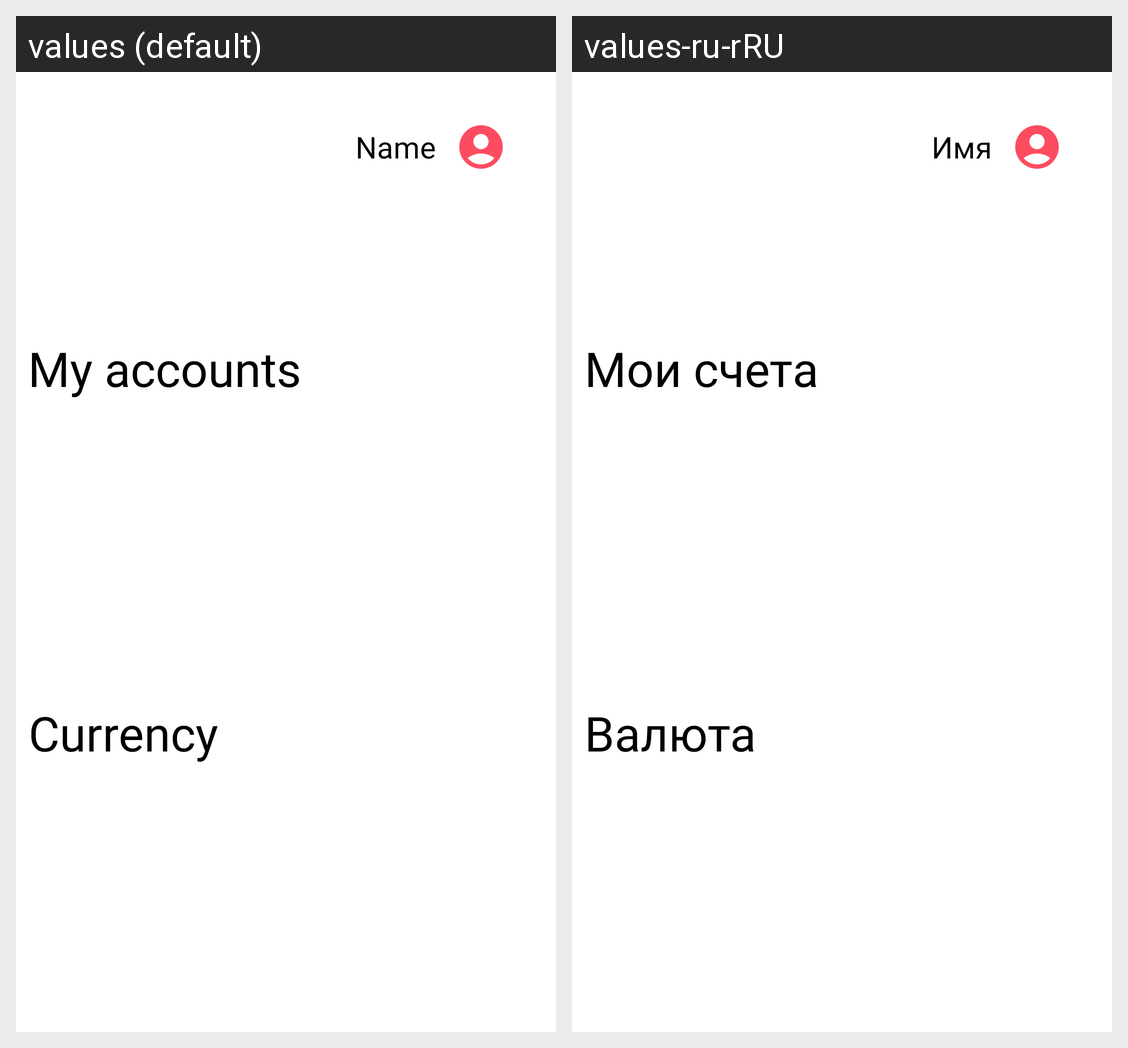

For this localized Android screen grid, give each drawn string resource with its value in every locale shown.
Android screen res/layout/home_fragment.xml rendered under 2 locales, left to right: values (default), values-ru-rRU. Device: Nexus 5 (rendered at 1080×1920; each locale shown at half size, 540×960, under a caption strip naming it); theme Theme.MaterialComponents.DayNight.NoActionBar.
Strings drawn on this screen, with the default value and each locale's value (text and hints the layout hard-codes, and strings that could not be matched under every locale, appear in the picture but are not listed):

Name
  values: Name
  values-ru-rRU: Имя

MyAccounts
  values: My accounts
  values-ru-rRU: Мои счета

Currency
  values: Currency
  values-ru-rRU: Валюта
